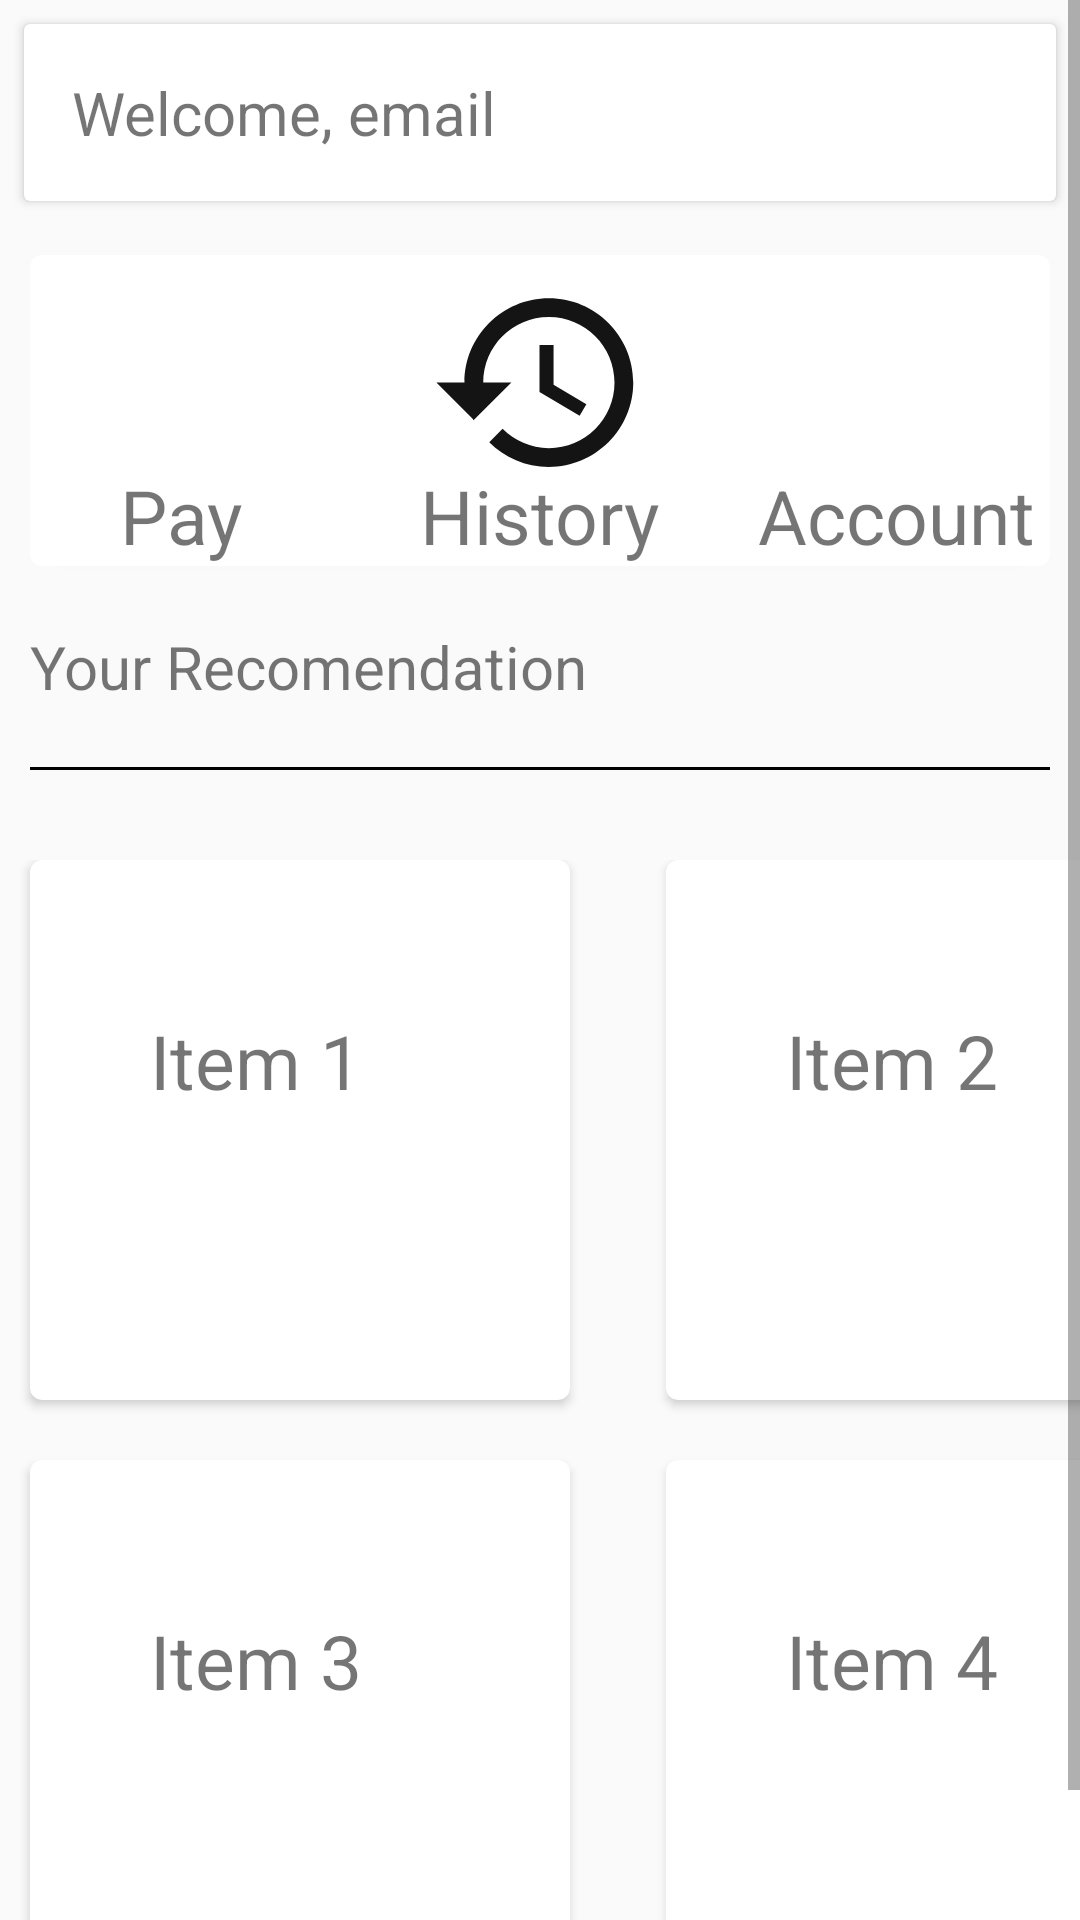

Write the Android layout XML for this screen, with the resource values it uses.
<!-- AndroidManifest.xml: application theme Theme.ResponsiFintech20222400 -->
<!-- res/layout/fragment_home.xml -->
<?xml version="1.0" encoding="utf-8"?>
<FrameLayout xmlns:android="http://schemas.android.com/apk/res/android"
    xmlns:tools="http://schemas.android.com/tools"
    android:layout_width="match_parent"
    android:layout_height="match_parent"
    xmlns:app="http://schemas.android.com/apk/res-auto"
    android:background="@color/light_gray"
    tools:context=".ui.HomeFragment">




    <ScrollView
        android:id="@+id/scrollView2"
        android:layout_width="fill_parent"
        android:layout_height="fill_parent"
        android:layout_below="@+id/garis"
        >

    <LinearLayout
        android:layout_width="match_parent"
        android:layout_height="wrap_content"
        android:orientation="vertical">

        <androidx.cardview.widget.CardView
            android:layout_width="match_parent"
            android:layout_height="wrap_content"
            android:layout_margin="8dp">

            <RelativeLayout
                android:layout_width="wrap_content"
                android:layout_height="match_parent"
                android:padding="16dp">

                <TextView
                    android:id="@+id/txt4"
                    android:layout_width="wrap_content"
                    android:layout_height="wrap_content"
                    android:layout_gravity="left"
                    android:text="Welcome,"
                    android:textSize="20dp"
                    />


                <TextView
                    android:id="@+id/tvResultEmail"
                    android:layout_width="wrap_content"
                    android:layout_height="wrap_content"
                    android:layout_gravity="left"
                    android:layout_marginLeft="92dp"
                    android:text="email"
                    android:textSize="20dp"
                    />

            </RelativeLayout>

        </androidx.cardview.widget.CardView>

        <androidx.cardview.widget.CardView
            android:layout_width="match_parent"
            android:layout_height="wrap_content"
            android:layout_marginTop="10dp"
            android:layout_marginLeft="10dp"
            android:layout_marginRight="10dp"
            android:layout_marginBottom="10dp"
            app:cardCornerRadius="4dp">


            <ImageView
                android:layout_marginTop="5dp"
                android:layout_marginLeft="15dp"
                android:layout_gravity="left"
                android:layout_width="75dp"
                android:layout_height="75dp"
                android:text="Pay"
                app:srcCompat="@drawable/ic_pay" />

            <ImageView
                android:layout_marginTop="5dp"
                android:layout_width="75dp"
                android:layout_height="75dp"
                android:layout_gravity="center_horizontal"
                android:text="Pay"
                app:srcCompat="@drawable/ic_history_dark" />

            <ImageView
                android:layout_marginTop="5dp"
                android:layout_width="75dp"
                android:layout_height="75dp"
                android:layout_gravity="right"
                android:layout_marginEnd="15dp"
                android:text="Pay"
                app:srcCompat="@drawable/ic_account" />


            <TextView
                android:layout_marginTop="70dp"
                android:layout_width="wrap_content"
                android:layout_height="wrap_content"
                android:text="Pay"
                android:layout_marginLeft="30dp"
                android:gravity="left"
                android:textSize="25sp"
                 />

            <TextView
                android:layout_marginTop="70dp"
                android:layout_width="wrap_content"
                android:layout_height="wrap_content"
                android:layout_gravity="center_horizontal"
                android:text="History"
                android:textSize="25sp"
                />

            <TextView
                android:layout_marginTop="70dp"
                android:layout_width="wrap_content"
                android:layout_height="wrap_content"
                android:layout_gravity="right"
                android:text="Account"
                android:layout_marginEnd="5dp"
                android:textSize="25sp"
                />









        </androidx.cardview.widget.CardView>





    <TextView
        android:layout_width="match_parent"
        android:layout_height="wrap_content"
        android:layout_marginTop="10dp"
        android:layout_marginLeft="10dp"
        android:textSize="20dp"
        android:text="Your Recomendation "/>

    <View
        android:id="@+id/garis"
        android:layout_width="match_parent"
        android:layout_height="1dp"
        android:background="@color/black"
        android:layout_marginTop="20dp"
        android:layout_marginLeft="10dp"
        android:layout_marginRight="10dp"

        />





        <GridLayout
        android:id="@+id/GridLayout1"
        android:layout_width="wrap_content"
        android:layout_height="wrap_content"
        android:columnCount="2"
        android:layout_marginTop="30dp"
        android:rowCount="2"
            android:layout_marginBottom="20dp"
        android:layout_below="@id/garis"
        android:orientation="horizontal"
      >
        <androidx.cardview.widget.CardView
            android:layout_marginLeft="10dp"
        android:layout_width="180dp"
        android:layout_height="180dp"
            app:cardBackgroundColor="@color/white"
            app:cardCornerRadius="4dp">

            <TextView
                android:id="@+id/textView"
                android:layout_width="wrap_content"
                android:layout_height="wrap_content"
                android:layout_marginStart="40dp"
                android:layout_marginTop="50dp"
                android:text="Item 1"
                android:textSize="25dp"/>


        </androidx.cardview.widget.CardView>



        <androidx.cardview.widget.CardView
            android:layout_marginLeft="32dp"
            android:layout_width="180dp"
            android:layout_height="180dp"
            app:cardBackgroundColor="@color/white"
            app:cardCornerRadius="4dp">

            <TextView
                android:id="@+id/textView2"
                android:layout_width="wrap_content"
                android:layout_height="wrap_content"
                android:layout_marginStart="40dp"
                android:layout_marginTop="50dp"
                android:text="Item 2"
                android:textSize="25dp"/>


        </androidx.cardview.widget.CardView>


        <androidx.cardview.widget.CardView
            android:layout_marginTop="20dp"
            android:layout_marginLeft="10dp"
            android:layout_width="180dp"
            android:layout_height="180dp"
            app:cardBackgroundColor="@color/white"
            app:cardCornerRadius="4dp">

            <TextView
                android:id="@+id/textView3"
                android:layout_width="wrap_content"
                android:layout_height="wrap_content"
                android:layout_marginStart="40dp"
                android:layout_marginTop="50dp"
                android:text="Item 3"
                android:textSize="25dp"/>


        </androidx.cardview.widget.CardView>



        <androidx.cardview.widget.CardView
            android:layout_marginTop="20dp"
            android:layout_marginLeft="32dp"
            android:layout_width="180dp"
            android:layout_height="180dp"
            app:cardBackgroundColor="@color/white"
            app:cardCornerRadius="4dp">

            <TextView
                android:id="@+id/textView4"
                android:layout_width="wrap_content"
                android:layout_height="wrap_content"
                android:layout_marginStart="40dp"
                android:layout_marginTop="50dp"
                android:text="Item 4"
                android:textSize="25dp"/>


        </androidx.cardview.widget.CardView>

    </GridLayout>


</LinearLayout>
    </ScrollView>
</FrameLayout>
<!-- resources referenced by this layout -->
<resources>
  <color name="black">#FF000000</color>
  <color name="light_gray">#3EEAEAEA</color>
  <color name="white">#FFFFFFFF</color>
  <!-- drawable ic_history_dark (drawable) -->
  <vector xmlns:android="http://schemas.android.com/apk/res/android"
      android:width="24dp"
      android:height="24dp"
      android:viewportWidth="24"
      android:viewportHeight="24"
     >
    <path
        android:fillColor="#151414"
        android:pathData="M13,3c-4.97,0 -9,4.03 -9,9L1,12l3.89,3.89 0.07,0.14L9,12L6,12c0,-3.87 3.13,-7 7,-7s7,3.13 7,7 -3.13,7 -7,7c-1.93,0 -3.68,-0.79 -4.94,-2.06l-1.42,1.42C8.27,19.99 10.51,21 13,21c4.97,0 9,-4.03 9,-9s-4.03,-9 -9,-9zM12,8v5l4.28,2.54 0.72,-1.21 -3.5,-2.08L13.5,8L12,8z"/>
  </vector>
  <style name="Theme.ResponsiFintech20222400" parent="Theme.MaterialComponents.DayNight.DarkActionBar">
          
          <item name="colorPrimary">@color/purple_500</item>
          <item name="colorPrimaryVariant">@color/purple_700</item>
          <item name="colorOnPrimary">@color/white</item>
          
          <item name="colorSecondary">@color/teal_200</item>
          <item name="colorSecondaryVariant">@color/teal_700</item>
          <item name="colorOnSecondary">@color/black</item>
          
          <item name="android:statusBarColor" tools:targetApi="l">?attr/colorPrimaryVariant</item>
          
      </style>
  <color name="purple_500">#FF6200EE</color>
  <color name="purple_700">#FF3700B3</color>
  <color name="teal_200">#FF03DAC5</color>
  <color name="teal_700">#FF018786</color>
</resources>
